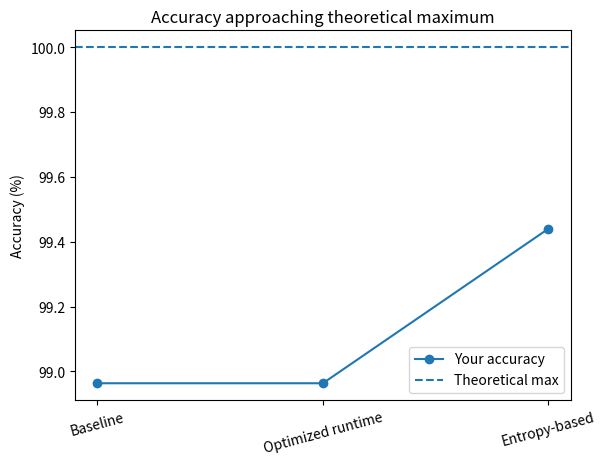
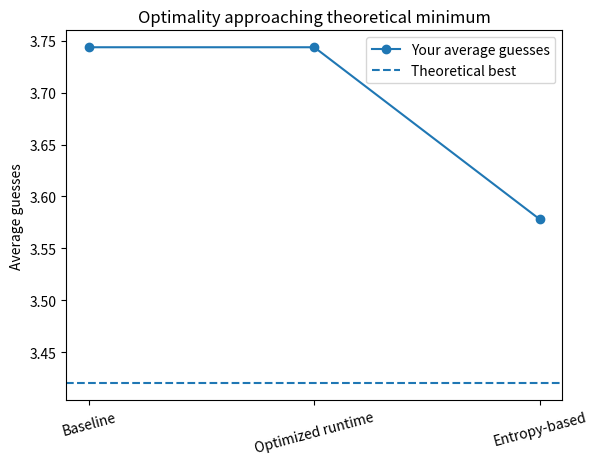

Here is the Python script that generated these plots, in order:
# Line chart: accuracy and optimality approaching theoretical limits
import matplotlib.pyplot as plt

# Ordered runs
labels = ["Baseline", "Optimized runtime", "Entropy-based"]
accuracy = [98.9633, 98.9633, 99.44]
average = [3.7438, 3.7438, 3.578]

THEORETICAL_ACCURACY = 100.0
THEORETICAL_AVG = 3.42

x = range(len(labels))

# Accuracy plot
plt.figure()
plt.plot(x, accuracy, marker='o', label="Your accuracy")
plt.axhline(THEORETICAL_ACCURACY, linestyle='--', label="Theoretical max")
plt.xticks(x, labels, rotation=15)
plt.ylabel("Accuracy (%)")
plt.title("Accuracy approaching theoretical maximum")
plt.legend()
plt.show()

# Optimality (average guesses) plot
plt.figure()
plt.plot(x, average, marker='o', label="Your average guesses")
plt.axhline(THEORETICAL_AVG, linestyle='--', label="Theoretical best")
plt.xticks(x, labels, rotation=15)
plt.ylabel("Average guesses")
plt.title("Optimality approaching theoretical minimum")
plt.legend()
plt.show()
